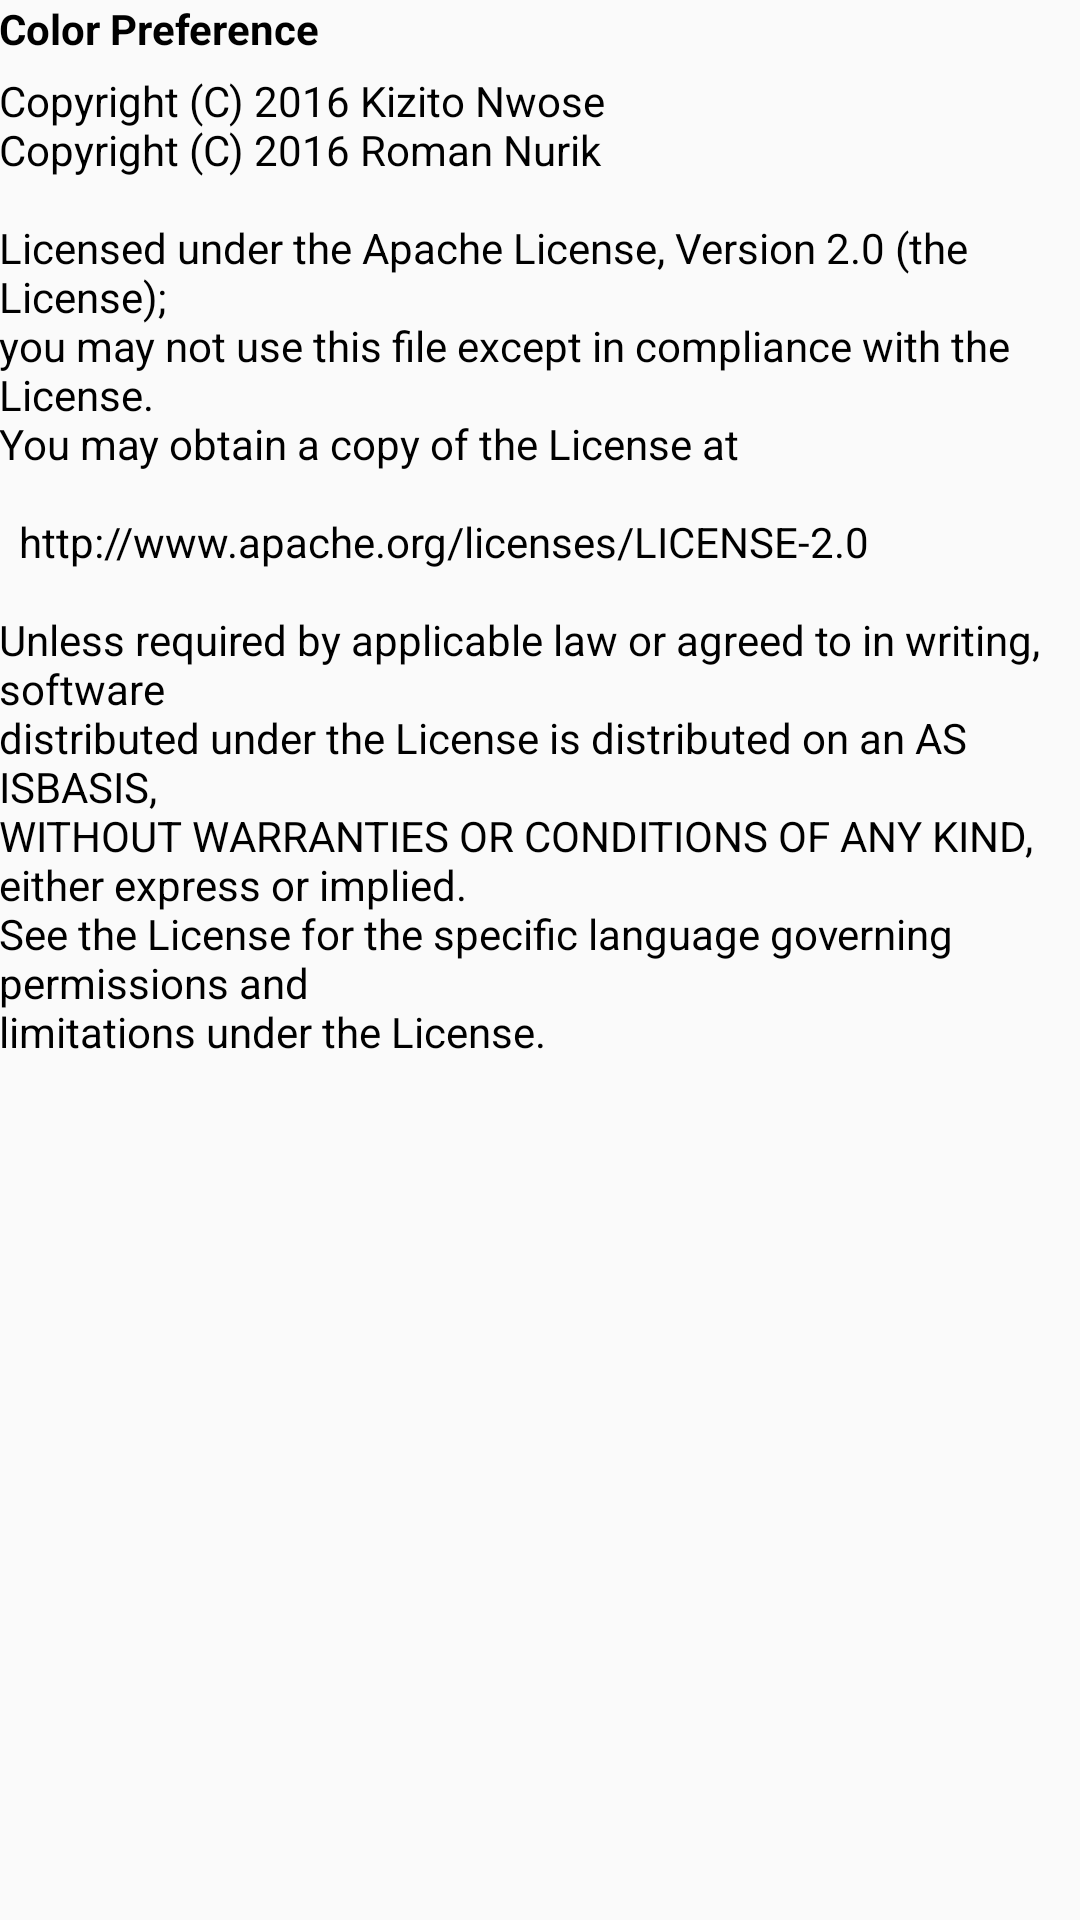

Android layout source for this screen:
<!-- AndroidManifest.xml: application theme Blue -->
<!-- res/layout/activity_licenses.xml -->
<?xml version="1.0" encoding="utf-8"?>
<RelativeLayout xmlns:android="http://schemas.android.com/apk/res/android"
    xmlns:tools="http://schemas.android.com/tools"
    android:id="@+id/activity_about"
    android:layout_width="match_parent"
    android:layout_height="match_parent"
    android:paddingBottom="@dimen/activity_vertical_margin"
    android:paddingLeft="@dimen/activity_horizontal_margin"
    android:paddingRight="@dimen/activity_horizontal_margin"
    android:paddingTop="@dimen/activity_vertical_margin"
    tools:context="com.example.quotes.LicensesActivity">

    <TextView
        android:id="@+id/color_preference"
        android:layout_width="match_parent"
        android:layout_height="wrap_content"
        android:textStyle="bold"
        android:text="@string/colorpreference"/>

    <TextView
        android:layout_width="match_parent"
        android:layout_height="wrap_content"
        android:layout_below="@+id/color_preference"
        android:paddingTop="5dp"
        android:text="@string/colorpreference_license"/>

</RelativeLayout>
<!-- resources referenced by this layout -->
<resources>
  <string name="colorpreference" translatable="false">Color Preference</string>
  <string name="colorpreference_license" translatable="false">Copyright (C) 2016 Kizito Nwose\nCopyright (C) 2016 Roman Nurik\n\nLicensed under the Apache License, Version 2.0 (the "License");\nyou may not use this file except in compliance with the License.\nYou may obtain a copy of the License at\n\n\thttp://www.apache.org/licenses/LICENSE-2.0\n\nUnless required by applicable law or agreed to in writing, software\ndistributed under the License is distributed on an "AS IS" BASIS,\nWITHOUT WARRANTIES OR CONDITIONS OF ANY KIND, either express or implied.\nSee the License for the specific language governing permissions and\nlimitations under the License.</string>
  <style name="Blue" parent="BaseTheme">
          <item name="colorPrimary">@color/blue700</item>
          <item name="colorPrimaryDark">@color/blue900</item>
          <item name="colorControlActivated">?attr/colorPrimary</item>
          <item name="android:textColorHighlight">@color/blue200</item>
      </style>
  <style name="BaseTheme" parent="Theme.AppCompat.Light.DarkActionBar">
          <item name="colorAccent">@android:color/white</item>
          <item name="preferenceTheme">@style/PreferenceThemeOverlay</item>
          <item name="alertDialogTheme">@style/Theme.AppCompat.Light.Dialog.Alert</item>
          <item name="android:textColor">#000000</item>
          <item name="android:textColorLink">@color/hyperlink_color</item>
      </style>
  <color name="blue700">#1976D2</color>
  <color name="blue900">#0D47A1</color>
  <color name="blue200">#90CAF9</color>
  <color name="hyperlink_color">#0000EE</color>
</resources>
